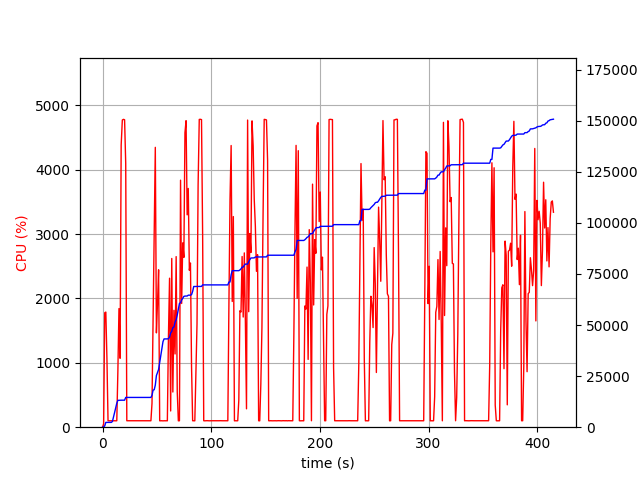

Data behind this chart, as committed beside it:
elapsed_time, nproc, cpu, mem_real, mem_virtual
4.601478576660156e-05, 1, 0.0, 10.92, 3192
1.006, 1, 51.7, 20.44, 55.71
2.014, 1, 1779, 667.5, 5605
3.022, 1, 1788, 2348, 8429
4.041, 1, 1062, 2350, 9453
5.048, 1, 100.2, 2350, 9453
6.056, 1, 99.3, 2350, 9453
7.063, 1, 100.2, 2350, 9453
8.07, 1, 99.4, 2350, 9453
9.077, 1, 100.3, 2791, 9453
10.08, 1, 99.4, 4914, 37575
11.09, 1, 100.3, 7185, 37575
12.1, 1, 99.3, 9449, 37575
13.1, 1, 100.3, 11720, 37575
14.11, 1, 875.7, 13138, 37575
15.12, 1, 1843, 13179, 37575
16.13, 1, 1071, 13213, 37575
17.14, 1, 4384, 13213, 37575
18.21, 1, 4773, 13213, 37575
19.24, 1, 4783, 13213, 37575
20.28, 1, 4777, 13213, 37575
21.32, 1, 4099, 14564, 38727
22.33, 1, 100.3, 14564, 38727
23.34, 1, 100.3, 14564, 38727
24.34, 1, 100.3, 14564, 38727
25.35, 1, 100.4, 14564, 38727
26.36, 1, 100.3, 14564, 38727
27.36, 1, 99.3, 14564, 38727
28.37, 1, 101.3, 14564, 38727
29.38, 1, 100.2, 14564, 38727
30.39, 1, 100.2, 14564, 38727
31.39, 1, 100.2, 14564, 38727
32.4, 1, 101.4, 14564, 38727
33.41, 1, 99.2, 14564, 38727
34.42, 1, 100.0, 14564, 38727
35.43, 1, 100.1, 14564, 38727
36.44, 1, 100.1, 14564, 38727
37.44, 1, 100.2, 14564, 38727
38.45, 1, 101.1, 14564, 38727
39.46, 1, 100.1, 14564, 38727
40.47, 1, 100.1, 14564, 38727
41.48, 1, 100.2, 14564, 38727
42.49, 1, 100.1, 14564, 38727
43.5, 1, 101.1, 14564, 38727
44.51, 1, 100.1, 14564, 38727
45.52, 1, 372.0, 15601, 38727
46.53, 1, 1724, 18158, 38739
47.54, 1, 3026, 18320, 38739
48.56, 1, 4348, 20625, 41571
49.57, 1, 1466, 25276, 45673
50.58, 1, 1931, 26811, 45673
51.59, 1, 2445, 28265, 66153
52.59, 1, 99.3, 31614, 66153
53.6, 1, 100.3, 34946, 66153
54.61, 1, 100.3, 38373, 66153
55.61, 1, 98.3, 41844, 66153
56.62, 1, 100.3, 43195, 66153
57.63, 1, 99.4, 43195, 66153
58.63, 1, 100.3, 43195, 66153
59.64, 1, 99.3, 43195, 66153
... 351 more rows
